Image classification data set "Copra_grading_data" (thanujaD00/Research_Procjct on GitHub). Class labels (3): copra grade A, copra grade B, copra grade C.

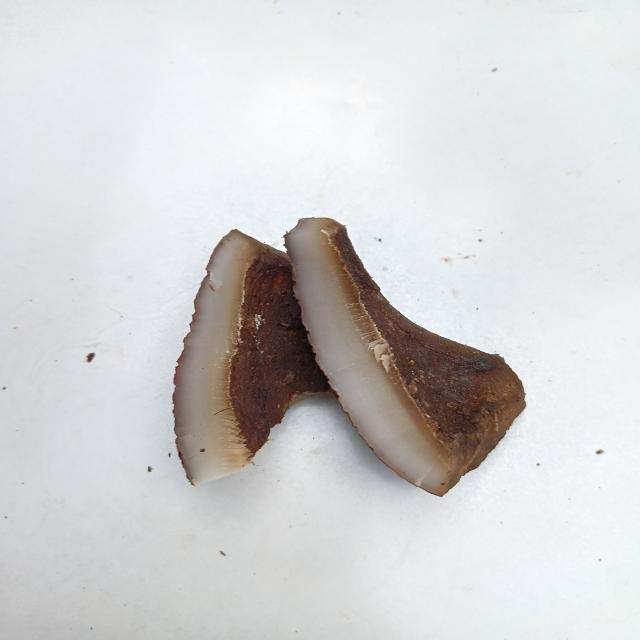
Label: copra grade B

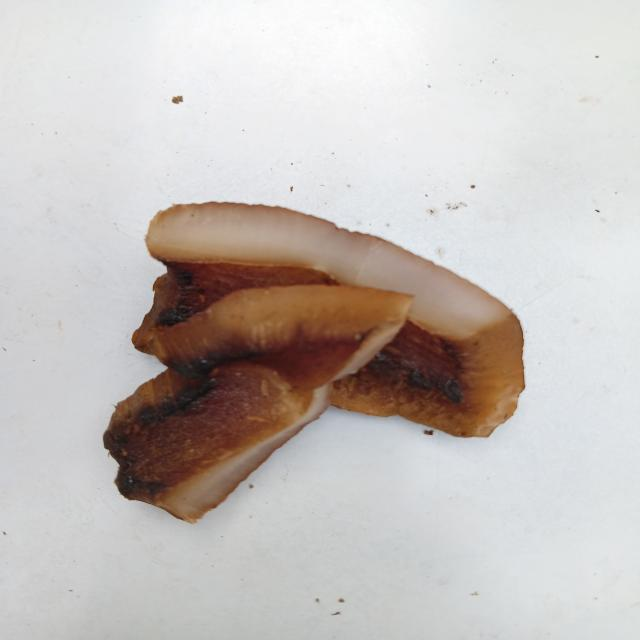
Label: copra grade B

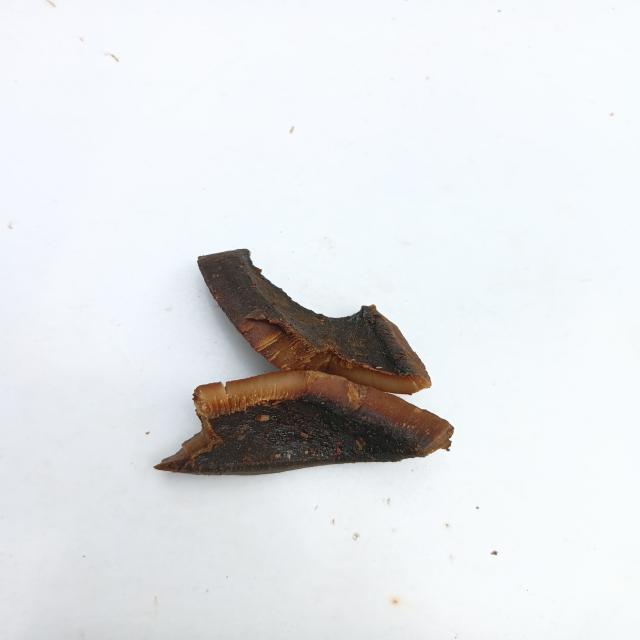
Label: copra grade A

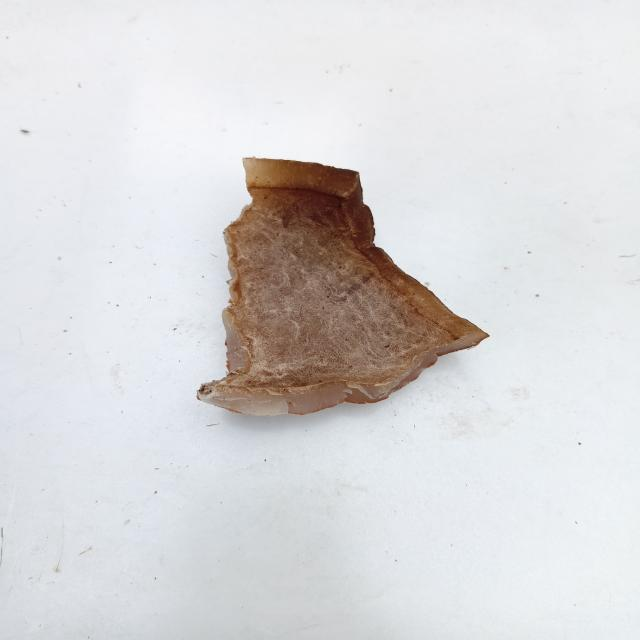
Label: copra grade C

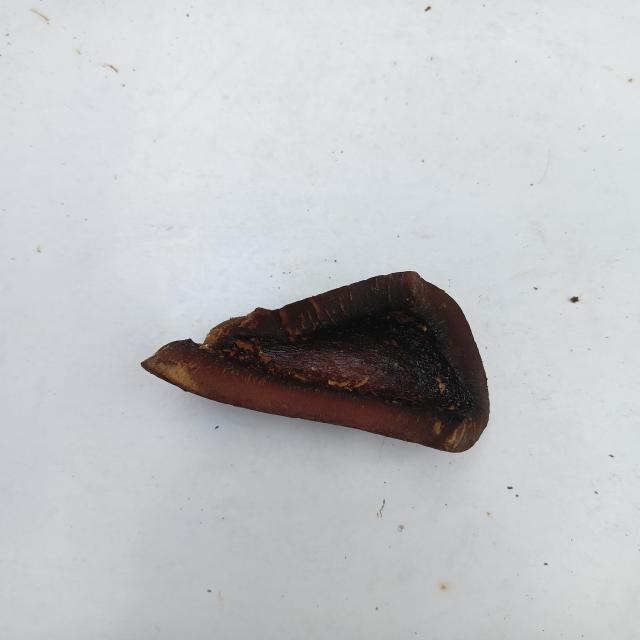
Label: copra grade A

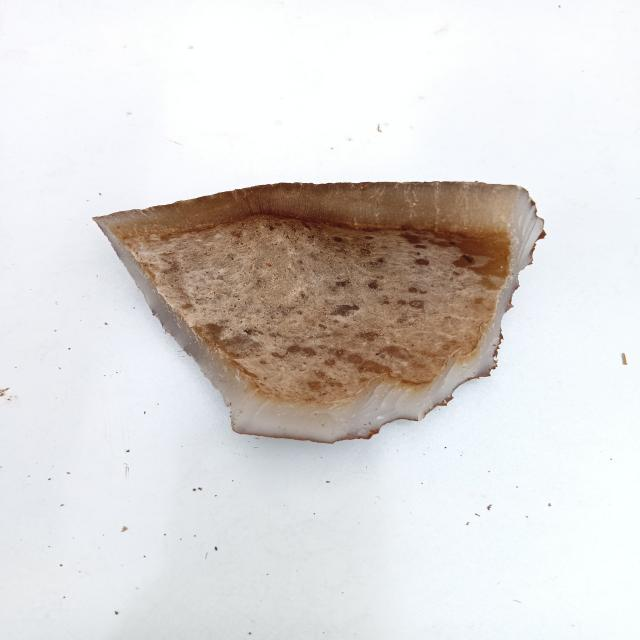
Label: copra grade C
